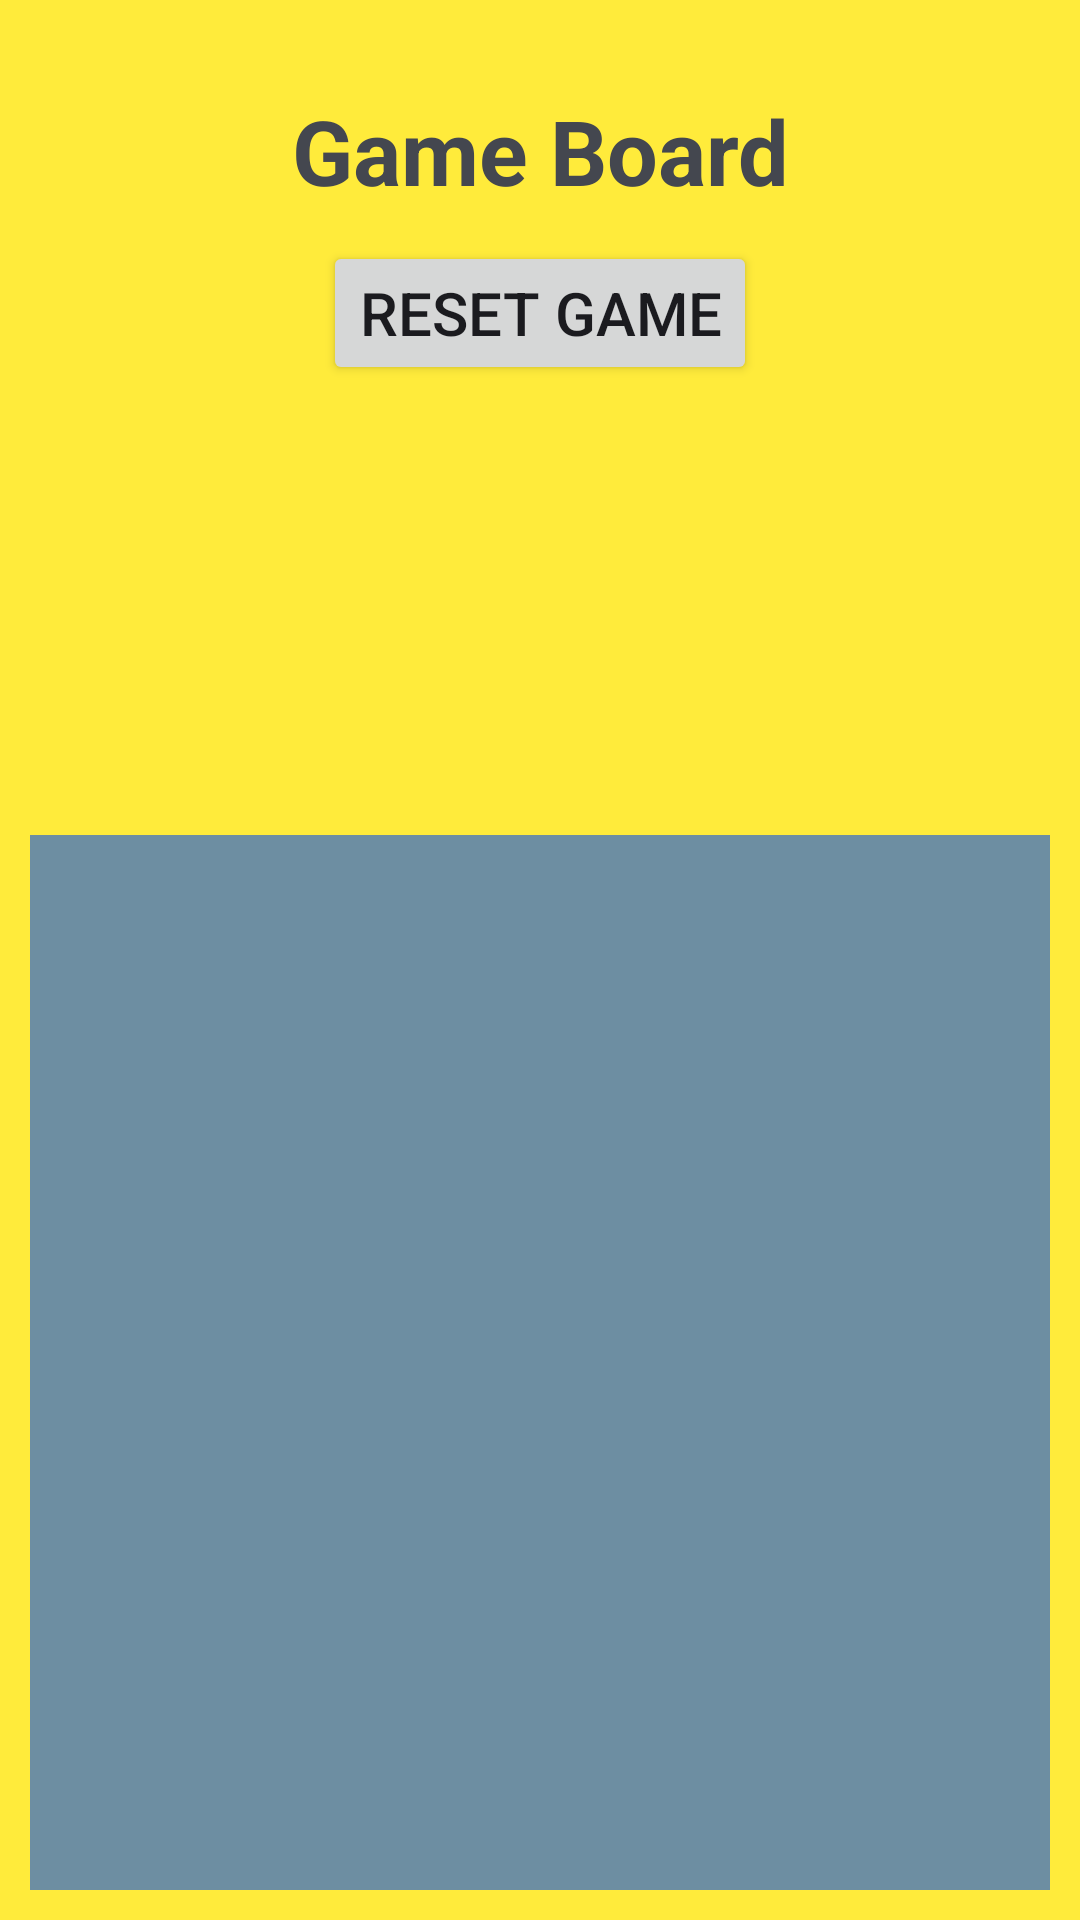

Reconstruct the res/layout file that produces this screen, plus the resources it refers to.
<!-- AndroidManifest.xml: application theme Theme.ConnectFour -->
<!-- res/layout/activity_board.xml -->
<RelativeLayout xmlns:android="http://schemas.android.com/apk/res/android"
    android:layout_width="match_parent"
    android:layout_height="match_parent"
    android:padding="10dp"
    android:background="#FFEB3B">

    
    <TextView
        android:id="@+id/gameBoardTextView"
        android:layout_width="wrap_content"
        android:layout_height="wrap_content"
        android:layout_centerHorizontal="true"
        android:layout_marginTop="20dp"
        android:text="Game Board"
        android:textAlignment="center"
        android:textSize="30sp"
        android:textStyle="bold"
        android:visibility="visible" />

    
    <Button
        android:id="@+id/resetButton"
        android:layout_width="wrap_content"
        android:layout_height="wrap_content"
        android:layout_below="@id/gameBoardTextView"
        android:layout_centerHorizontal="true"
        android:layout_marginTop="10dp"
        android:text="Reset Game"
        android:textSize="20sp"
        android:visibility="visible" />

    
    <GridLayout
        android:id="@+id/gameBoardGrid"
        android:layout_width="match_parent"
        android:layout_height="match_parent"
        android:layout_below="@id/resetButton"
        android:layout_marginTop="150dp"
        android:background="#6D8EA2"
        android:columnCount="6"
        android:rowCount="7"
        android:gravity="center"
        android:padding="8dp">
    </GridLayout>

</RelativeLayout>
<!-- resources referenced by this layout -->
<resources>
  <style name="Theme.ConnectFour" parent="Base.Theme.ConnectFour" />
  <style name="Base.Theme.ConnectFour" parent="Theme.Material3.DynamicColors.DayNight.NoActionBar">
          
          
      </style>
</resources>
